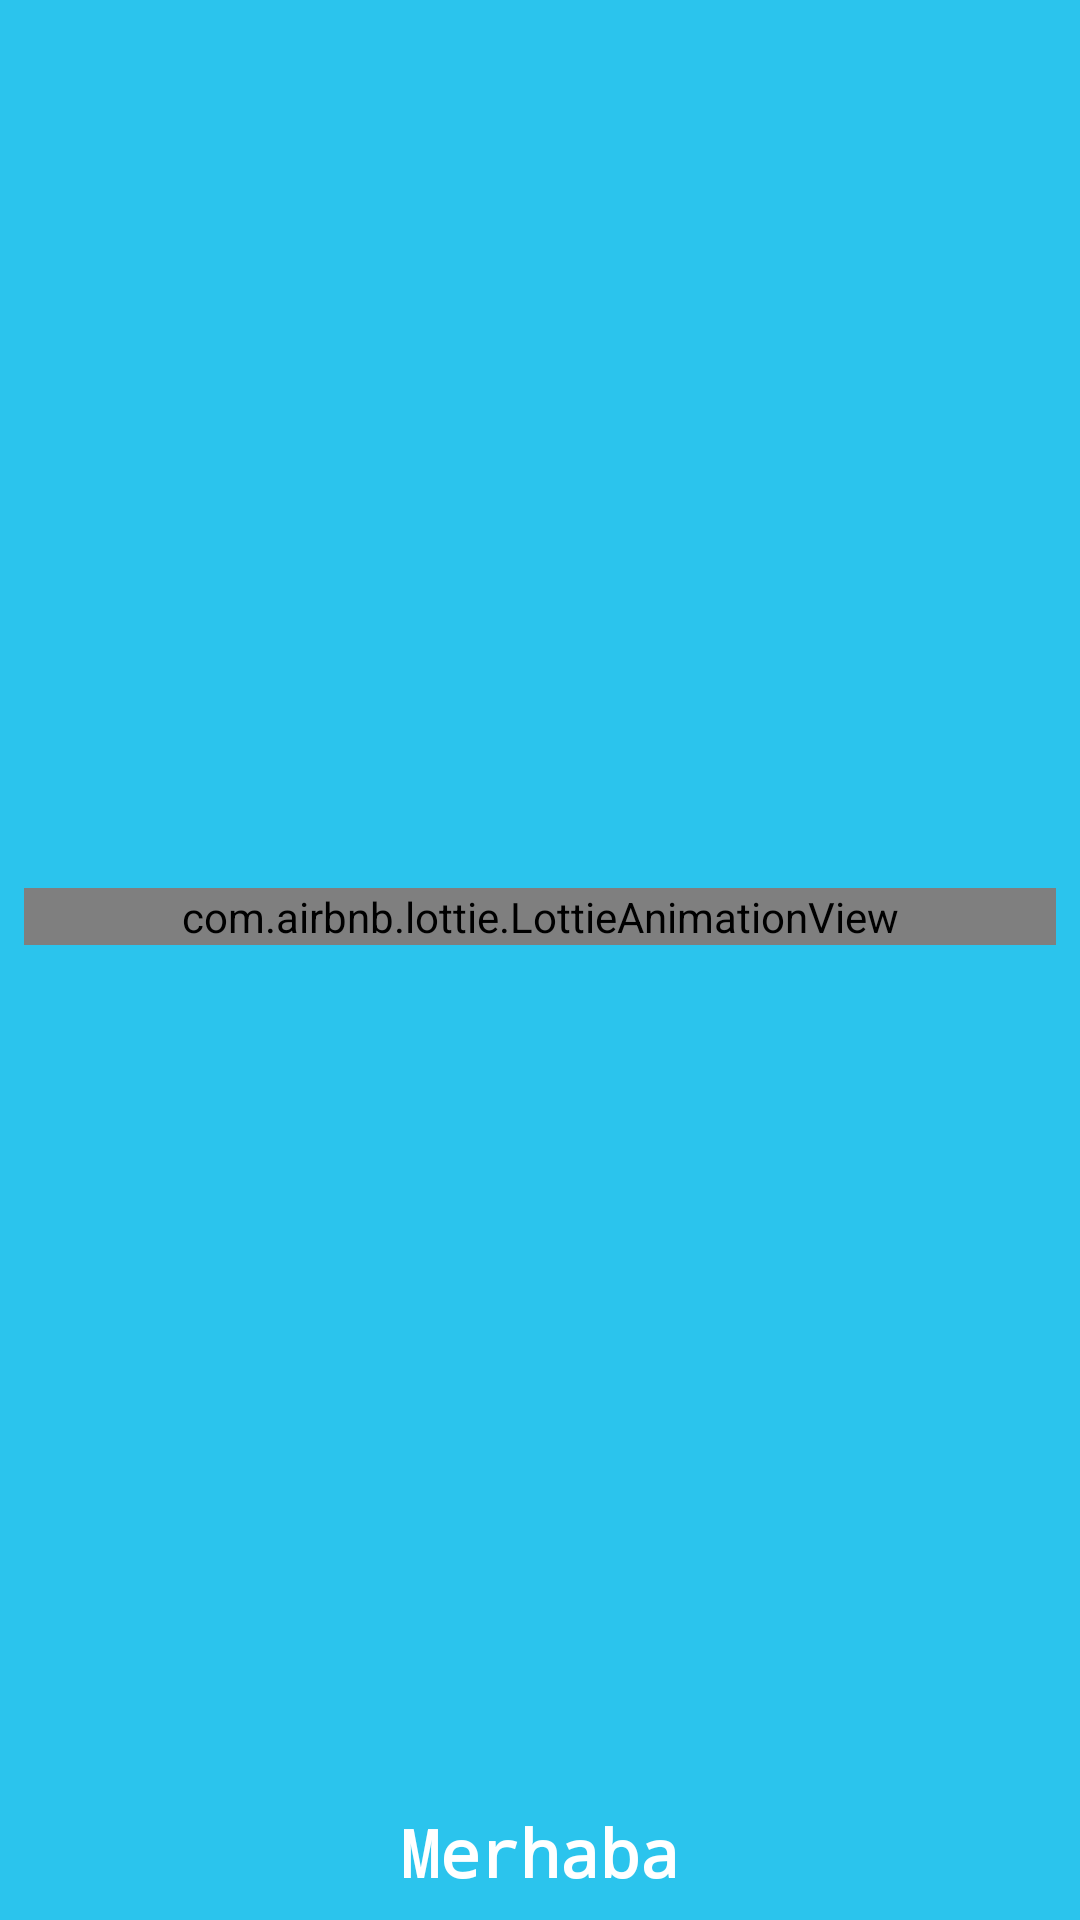

Here is an Android app screen rendered from its layout file. Give the layout XML and the strings, colors and styles it references.
<!-- AndroidManifest.xml: application theme AppTheme -->
<!-- res/layout/activity_sample.xml -->
<LinearLayout
    xmlns:android="http://schemas.android.com/apk/res/android"
    xmlns:app="http://schemas.android.com/apk/res-auto"
    android:layout_width="match_parent"
    android:layout_height="match_parent"
    android:orientation="vertical">

    <android.support.v4.widget.DrawerLayout
        android:id="@+id/drawer_layout"
        android:layout_width="match_parent"
        android:layout_height="match_parent"
        android:visibility="gone">


        <LinearLayout
            android:layout_width="match_parent"
            android:layout_height="match_parent"
            android:orientation="vertical">

            <android.support.v7.widget.Toolbar
                android:id="@+id/toolbar"
                android:layout_width="match_parent"
                android:layout_height="wrap_content"
                android:background="?attr/colorPrimaryDark" />

            <com.example.jean.jcplayer.JcPlayerView
                android:id="@+id/jcplayer"
                android:layout_width="match_parent"
                android:layout_height="wrap_content"
                android:visibility="gone" />


            <FrameLayout
                android:layout_width="match_parent"
                android:layout_height="0dp"
                android:layout_weight="1">

                <FrameLayout

                    android:id="@+id/fm"
                    android:layout_width="match_parent"
                    android:layout_height="match_parent">

                    <LinearLayout
                        android:layout_width="match_parent"
                        android:layout_height="match_parent"
                        android:orientation="vertical">

                        <com.semtube.videodowner.SlidingTabLayout
                            android:id="@+id/sliding_tabs"
                            android:layout_width="match_parent"
                            android:layout_height="wrap_content"
                            android:background="?attr/colorPrimaryDark"
                            android:paddingLeft="20dp"
                            android:paddingRight="20dp" />

                        <android.support.v4.view.ViewPager
                            android:id="@+id/viewpager"
                            android:layout_width="match_parent"
                            android:layout_height="0px"
                            android:layout_weight="1"
                            android:background="@android:color/white" />
                    </LinearLayout>
                </FrameLayout>


                <com.google.android.gms.ads.AdView xmlns:ads="http://schemas.android.com/apk/res-auto"
                    android:id="@+id/adView"

                    android:layout_width="match_parent"
                    android:layout_height="wrap_content"
                    android:layout_gravity="bottom|center_horizontal"
                    ads:adSize="SMART_BANNER"
                    ads:adUnitId="ca-app-pub-7338356543338176/1733937043"></com.google.android.gms.ads.AdView>
            </FrameLayout>


        </LinearLayout>

        <ListView
            android:id="@+id/navdrawer"
            android:layout_width="280dp"
            android:layout_height="match_parent"
            android:layout_gravity="start"
            android:layout_marginTop="?attr/actionBarSize"
            android:background="?attr/colorPrimaryDark"
            android:choiceMode="singleChoice"
            android:divider="@android:color/white"
            android:dividerHeight="0.6dp"
            android:drawSelectorOnTop="false"></ListView>


    </android.support.v4.widget.DrawerLayout>

    <android.support.constraint.ConstraintLayout
        android:id="@+id/an"
        android:layout_width="match_parent"
        android:layout_height="match_parent"
        android:layout_gravity="center"
        android:background="@color/holo_blue_dark"
        android:gravity="center"
       >

        <com.airbnb.lottie.LottieAnimationView
            android:id="@+id/animation_view"
            android:layout_width="match_parent"
            android:layout_height="wrap_content"


            android:layout_gravity="center"
            android:layout_marginEnd="8dp"
            android:layout_marginLeft="8dp"
            android:layout_marginRight="8dp"
            android:layout_marginStart="8dp"
            android:layout_marginTop="8dp"
            app:layout_constraintBottom_toTopOf="@+id/textView3"
            app:layout_constraintEnd_toEndOf="parent"
            app:layout_constraintStart_toStartOf="parent"
            app:layout_constraintTop_toTopOf="parent"
            app:lottie_autoPlay="true"
            app:lottie_loop="true" />

        <TextView
            android:id="@+id/textView3"
            android:layout_width="match_parent"
            android:layout_height="wrap_content"
            android:layout_gravity="center"
            android:layout_marginBottom="8dp"
            android:layout_marginEnd="8dp"
            android:layout_marginLeft="8dp"
            android:layout_marginRight="8dp"
            android:layout_marginStart="8dp"
            android:gravity="center"
            android:text="Merhaba"
            android:textColor="@color/cardview_light_background"
            android:textSize="22sp"
            android:textStyle="bold"
            android:typeface="monospace"
            app:layout_constraintBottom_toBottomOf="parent"
            app:layout_constraintEnd_toEndOf="parent"
            app:layout_constraintStart_toStartOf="parent" />

    </android.support.constraint.ConstraintLayout>
    </LinearLayout>
<!-- resources referenced by this layout -->
<resources>
  <color name="holo_blue_dark">#2bc4ed</color>
  <style name="AppTheme" parent="AppTheme.Base" />
  <style name="AppTheme.Base" parent="Theme.AppCompat">
          <item name="colorPrimary">@color/colorPrimary</item>
          <item name="colorPrimaryDark">@color/colorPrimaryDark</item>
          <item name="colorAccent">@color/w</item>
          <item name="windowNoTitle">true</item>
          <item name="windowActionBar">false</item>
          <item name="drawerArrowStyle">@style/DrawerArrowStyle</item>
  
      </style>
  <color name="colorPrimary">#141515</color>
  <color name="colorPrimaryDark">#141515</color>
  <color name="w">#fafafa</color>
  <style name="DrawerArrowStyle" parent="Widget.AppCompat.DrawerArrowToggle">
          <item name="spinBars">true</item>
          <item name="color">@android:color/white</item>
      </style>
</resources>
